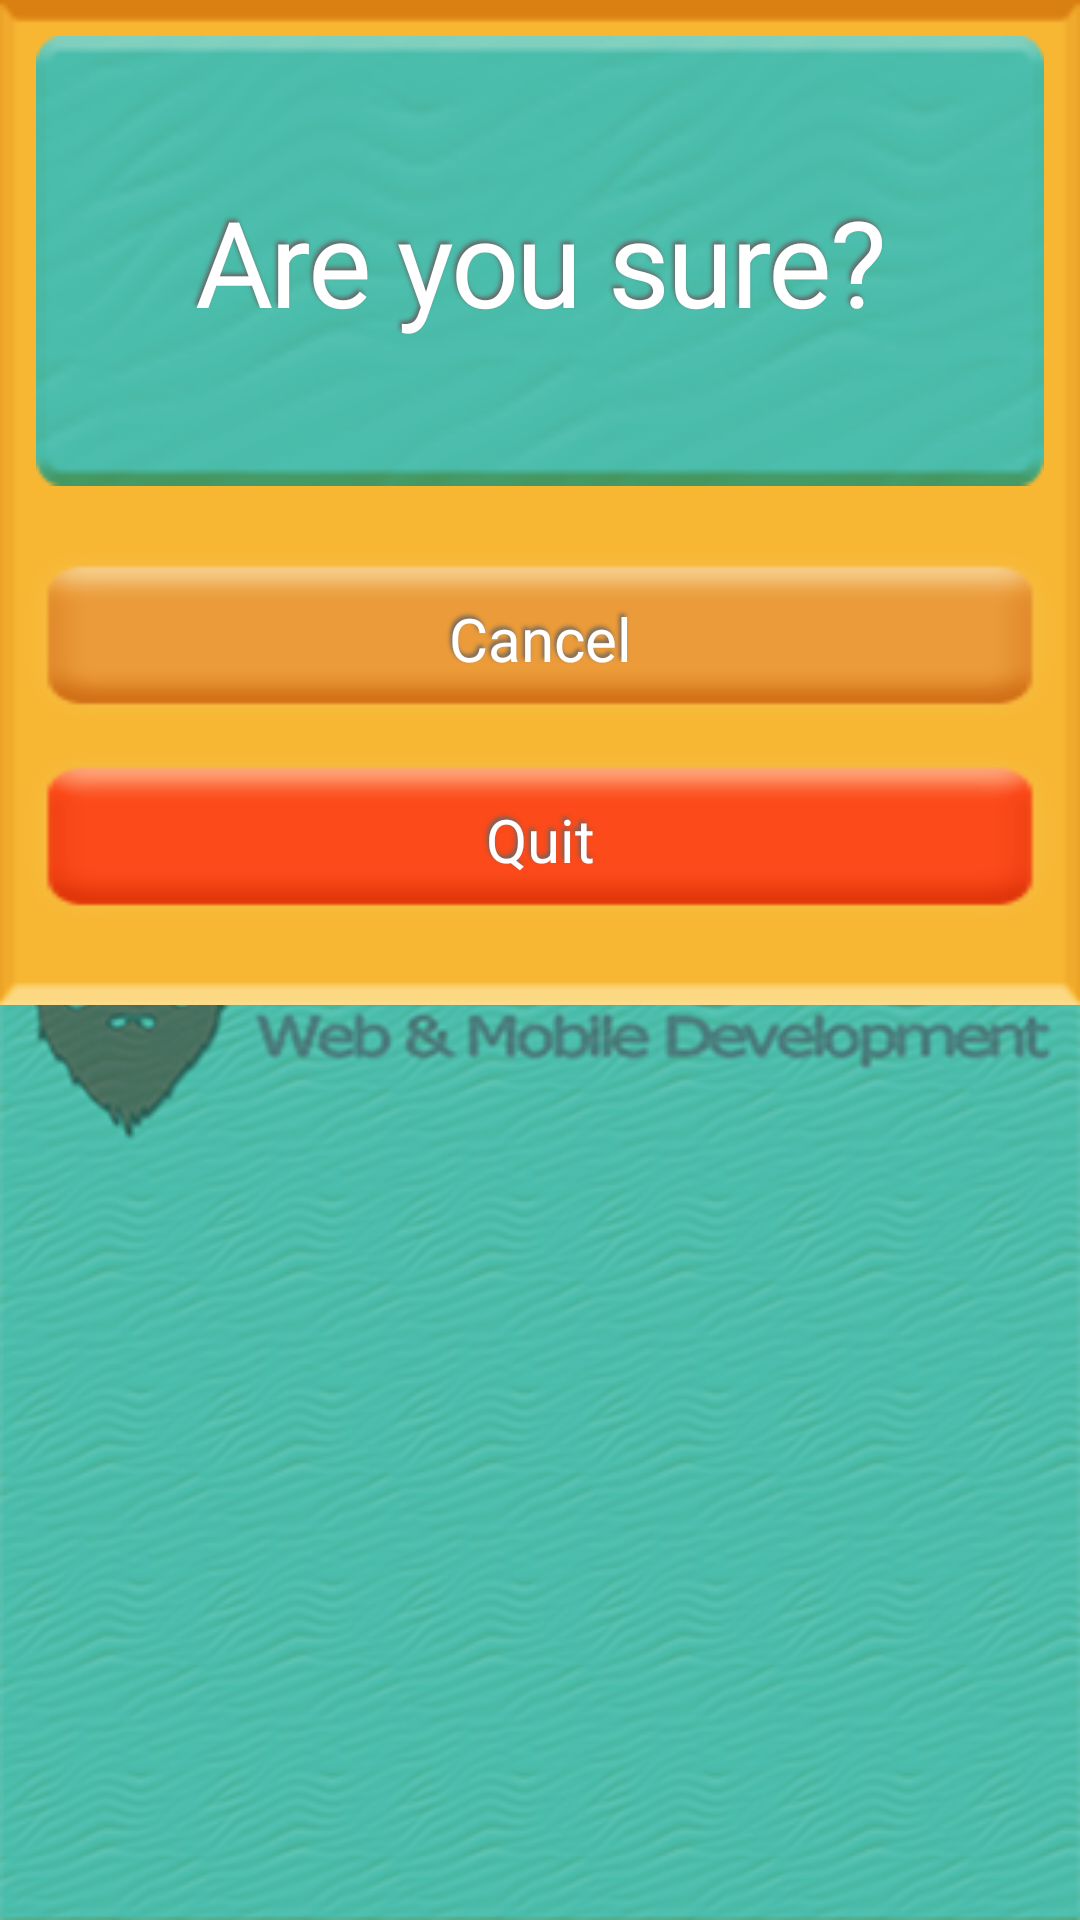

Here is an Android app screen rendered from its layout file. Give the layout XML and the strings, colors and styles it references.
<!-- AndroidManifest.xml: application theme AppTheme.Launcher -->
<!-- res/layout/dialog_quit.xml -->
<?xml version="1.0" encoding="utf-8"?>
<android.support.constraint.ConstraintLayout
    xmlns:android="http://schemas.android.com/apk/res/android"
    xmlns:app="http://schemas.android.com/apk/res-auto"
    xmlns:tools="http://schemas.android.com/tools"
    android:layout_width="match_parent"
    android:layout_height="match_parent">

    <ImageView
        android:id="@+id/imageView"
        android:layout_width="0dp"
        android:layout_height="335dp"
        android:scaleType="fitXY"
        android:src="@drawable/dialogbox"
        app:layout_constraintEnd_toEndOf="parent"
        app:layout_constraintStart_toStartOf="parent"
        app:layout_constraintTop_toTopOf="parent" />

    <TextView
        android:id="@+id/textView5"
        android:layout_width="0dp"
        android:layout_height="150dp"
        android:layout_marginEnd="12dp"
        android:layout_marginStart="12dp"
        android:layout_marginTop="12dp"
        android:background="@drawable/alertback"
        android:fontFamily="@font/carter_one"
        android:gravity="center_horizontal|center"
        android:letterSpacing="-0.02"
        android:lineSpacingExtra="6.6sp"
        android:shadowColor="#666"
        android:shadowDx="-2"
        android:shadowDy="-3"
        android:shadowRadius="3"
        android:text="@string/quit_message"
        android:textColor="#ffffff"
        android:textSize="40sp"
        app:layout_constraintEnd_toEndOf="parent"
        app:layout_constraintStart_toStartOf="parent"
        app:layout_constraintTop_toTopOf="@+id/imageView" />

    <TextView
        android:id="@+id/cancelTextView"
        android:layout_width="0dp"
        android:layout_height="58dp"
        android:layout_marginEnd="8dp"
        android:layout_marginStart="8dp"
        android:layout_marginTop="22dp"
        android:background="@drawable/yellow_button"
        android:gravity="center"
        android:shadowColor="#666"
        android:shadowDx="-2"
        android:shadowDy="-3"
        android:shadowRadius="3"
        android:text="@string/cancel_button"
        android:textColor="#fff"
        android:textSize="20sp"
        app:layout_constraintEnd_toEndOf="parent"
        app:layout_constraintStart_toStartOf="parent"
        app:layout_constraintTop_toBottomOf="@+id/textView5" />

    <TextView
        android:id="@+id/quitTextView"
        android:layout_width="0dp"
        android:layout_height="58dp"
        android:layout_marginBottom="22dp"
        android:layout_marginEnd="8dp"
        android:layout_marginStart="8dp"
        android:layout_marginTop="5dp"
        android:background="@drawable/red_button"
        android:gravity="center"
        android:shadowColor="#666"
        android:shadowDx="-2"
        android:shadowDy="-3"
        android:shadowRadius="3"
        android:text="@string/quit_button"
        android:textColor="#fff"
        android:textSize="20sp"
        app:layout_constraintBottom_toBottomOf="@+id/imageView"
        app:layout_constraintEnd_toEndOf="parent"
        app:layout_constraintStart_toStartOf="parent"
        app:layout_constraintTop_toBottomOf="@+id/cancelTextView" />
</android.support.constraint.ConstraintLayout>
<!-- resources referenced by this layout -->
<resources>
  <!-- drawable alertback: png bitmap (drawable-hdpi, 2392 bytes) -->
  <!-- drawable dialogbox: png bitmap (drawable-hdpi, 434 bytes) -->
  <!-- drawable red_button (drawable) -->
  <?xml version="1.0" encoding="utf-8"?>
  <selector xmlns:android="http://schemas.android.com/apk/res/android">
      <item android:drawable="@drawable/redbuttonpush"
          android:state_pressed="true" />
  
      <item android:drawable="@drawable/redbutton" />
  </selector>
  <!-- drawable yellow_button (drawable) -->
  <?xml version="1.0" encoding="utf-8"?>
  <selector xmlns:android="http://schemas.android.com/apk/res/android">
      <item android:drawable="@drawable/yellowbuttonpush"
          android:state_pressed="true" />
  
      <item android:drawable="@drawable/yellowbutton" />
  </selector>
  <string name="cancel_button">Cancel</string>
  <string name="quit_button">Quit</string>
  <string name="quit_message">Are you sure?</string>
  <style name="AppTheme.Launcher">
          <item name="android:windowBackground">@drawable/splash</item>
      </style>
  <!-- drawable redbuttonpush: png bitmap (drawable-hdpi, 802 bytes) -->
  <!-- drawable redbutton: png bitmap (drawable-hdpi, 642 bytes) -->
  <!-- drawable yellowbuttonpush: png bitmap (drawable-hdpi, 800 bytes) -->
  <!-- drawable yellowbutton: png bitmap (drawable-hdpi, 647 bytes) -->
  <!-- drawable splash: png bitmap (drawable-hdpi, 30069 bytes) -->
</resources>
